Run: headless pygame with SDL's dummy video driver; simulated clock (each Clock.tick advances the game by its frame time, no real sleeping); random seed 0; keys injected as events and as key.get_pressed() state; no mouse input.
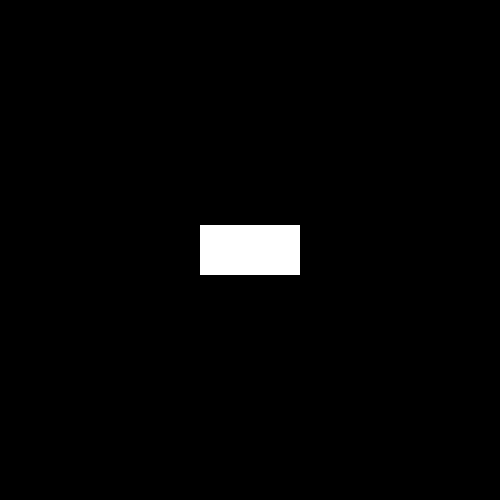
Frame 1 of 4 · flips 1–60 · no input
Frame 2 of 4 · flips 61–180 · tapped SPACE, RETURN · held RIGHT (→), D · screen unchanged from frame 1, image omitted
Frame 3 of 4 · flips 181–300 · held DOWN (↓), S · screen unchanged from frame 2, image omitted
Frame 4 of 4 · flips 301–420 · held LEFT (←), A, UP (↑), W · screen unchanged from frame 3, image omitted

The pygame program that drew these frames:

import pygame
import sys
pygame.init()
width, height = 500, 500
screen = pygame.display.set_mode((width, height))
pygame.display.set_caption("White Rectangle on Black Background")
black = (0, 0, 0)
white = (255, 255, 255)
running = True
while running:
    for event in pygame.event.get():
        if event.type == pygame.QUIT:
            running = False
    screen.fill(black)
    rect_width = 100
    rect_height = 50
    rect_x = (width - rect_width) // 2
    rect_y = (height - rect_height) // 2
    pygame.draw.rect(screen, white, (rect_x, rect_y, rect_width, rect_height))
    pygame.display.flip()
    pygame.time.Clock().tick(60)
pygame.quit()
sys.exit()
